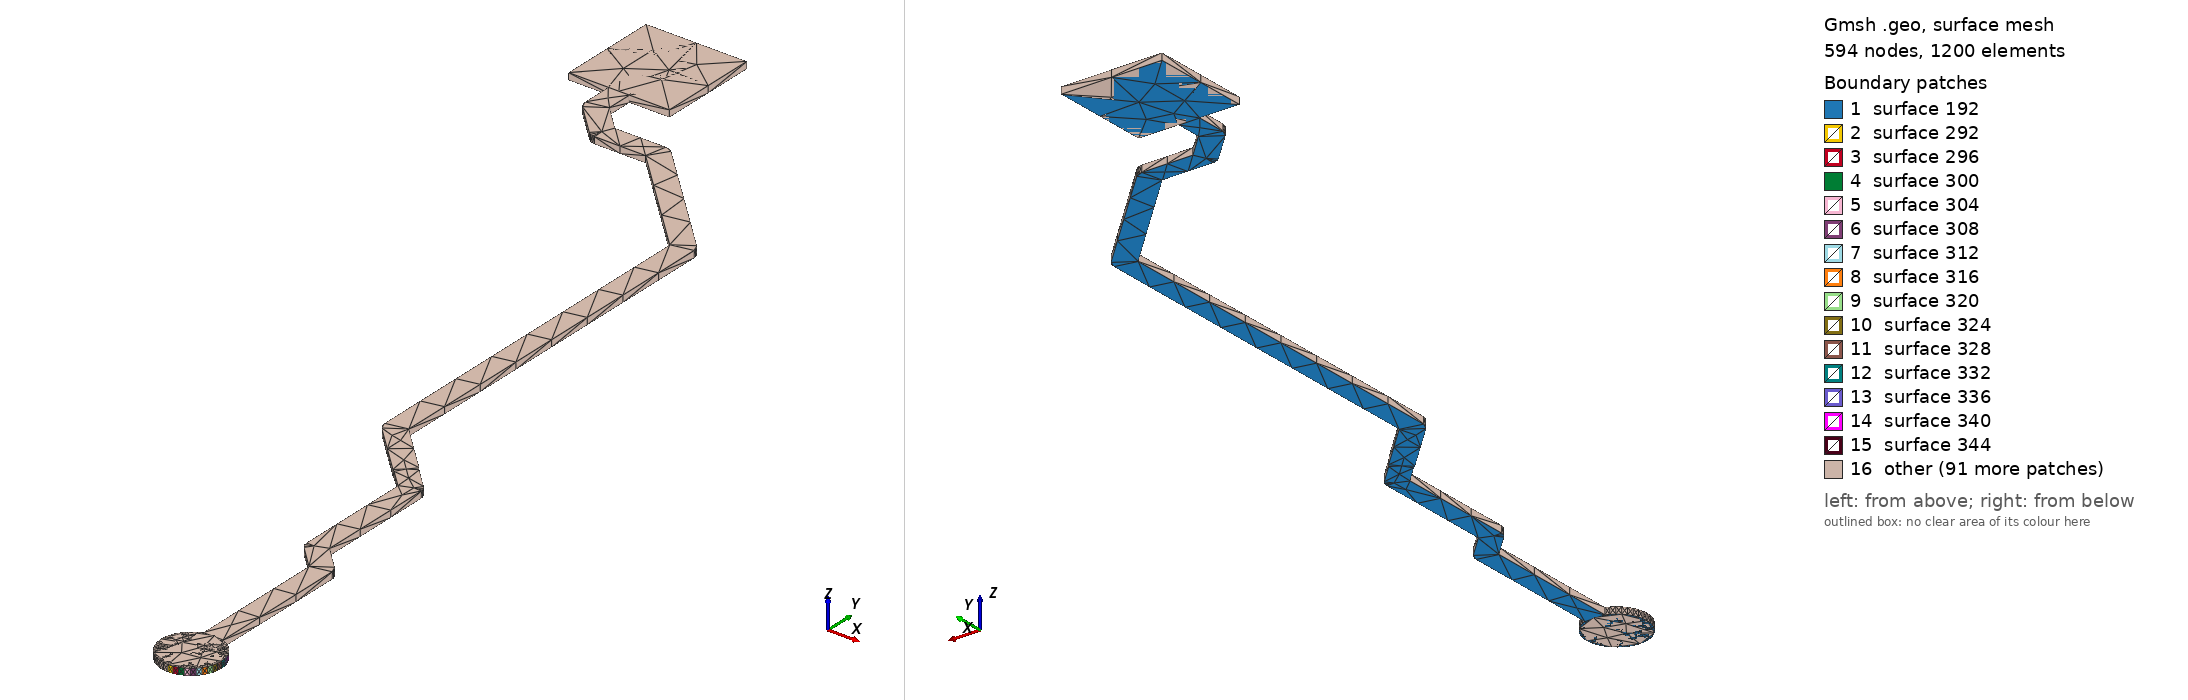

Gmsh geometry script, surface-meshed: 594 nodes, 1200 surface elements. Boundary patches (legend numbers): 1 surface 192, 2 surface 292, 3 surface 296, 4 surface 300, 5 surface 304, 6 surface 308, 7 surface 312, 8 surface 316, 9 surface 320, 10 surface 324, 11 surface 328, 12 surface 332, 13 surface 336, 14 surface 340, 15 surface 344, 16 other. Left view from above one corner, right view from below the opposite corner. The script declares no physical surfaces, so the legend lists its geometric surfaces. The drawing asked Gmsh for element sizes between 1% and 20% of the model's largest extent; the script's own settings can give other sizes.

=== FLEX1_CLK.geo (drawn) ===
lc = 1e-2;
Point(1) = {1.645, 1.63741, 0.10548, lc} ;
Point(2) = {1.64594, 1.63748, 0.10548, lc} ;
Point(3) = {1.64685, 1.6377, 0.10548, lc} ;
Point(4) = {1.64772, 1.63806, 0.10548, lc} ;
Point(5) = {1.64853, 1.63856, 0.10548, lc} ;
Point(6) = {1.64924, 1.63917, 0.10548, lc} ;
Point(7) = {1.64985, 1.63988, 0.10548, lc} ;
Point(8) = {1.65035, 1.64069, 0.10548, lc} ;
Point(9) = {1.65071, 1.64156, 0.10548, lc} ;
Point(10) = {1.65093, 1.64247, 0.10548, lc} ;
Point(11) = {1.651, 1.64341, 0.10548, lc} ;
Point(12) = {1.65093, 1.64435, 0.10548, lc} ;
Point(13) = {1.65071, 1.64526, 0.10548, lc} ;
Point(14) = {1.65035, 1.64613, 0.10548, lc} ;
Point(15) = {1.64985, 1.64694, 0.10548, lc} ;
Point(16) = {1.64924, 1.64765, 0.10548, lc} ;
Point(17) = {1.64853, 1.64826, 0.10548, lc} ;
Point(18) = {1.64772, 1.64876, 0.10548, lc} ;
Point(19) = {1.647, 1.64906, 0.10548, lc} ;
Point(20) = {1.647, 1.67716, 0.10548, lc} ;
Point(21) = {1.64698, 1.67716, 0.10548, lc} ;
Point(22) = {1.64698, 1.67748, 0.10548, lc} ;
Point(23) = {1.64678, 1.67807, 0.10548, lc} ;
Point(24) = {1.64641, 1.67858, 0.10548, lc} ;
Point(25) = {1.642, 1.68299, 0.10548, lc} ;
Point(26) = {1.642, 1.7066, 0.10548, lc} ;
Point(27) = {1.64197, 1.7066, 0.10548, lc} ;
Point(28) = {1.64197, 1.70691, 0.10548, lc} ;
Point(29) = {1.64178, 1.70751, 0.10548, lc} ;
Point(30) = {1.64141, 1.70801, 0.10548, lc} ;
Point(31) = {1.63752, 1.71191, 0.10548, lc} ;
Point(32) = {1.63714, 1.71243, 0.10548, lc} ;
Point(33) = {1.6281, 1.72147, 0.10548, lc} ;
Point(34) = {1.6281, 1.795, 0.10548, lc} ;
Point(35) = {1.62807, 1.795, 0.10548, lc} ;
Point(36) = {1.62807, 1.79533, 0.10548, lc} ;
Point(37) = {1.62787, 1.79595, 0.10548, lc} ;
Point(38) = {1.62749, 1.79649, 0.10548, lc} ;
Point(39) = {1.60549, 1.81848, 0.10548, lc} ;
Point(40) = {1.60547, 1.81847, 0.10548, lc} ;
Point(41) = {1.60523, 1.8187, 0.10548, lc} ;
Point(42) = {1.60465, 1.819, 0.10548, lc} ;
Point(43) = {1.604, 1.8191, 0.10548, lc} ;
Point(44) = {1.59387, 1.8191, 0.10548, lc} ;
Point(45) = {1.5891, 1.82387, 0.10548, lc} ;
Point(46) = {1.5891, 1.829, 0.10548, lc} ;
Point(47) = {1.597, 1.829, 0.10548, lc} ;
Point(48) = {1.597, 1.849, 0.10548, lc} ;
Point(49) = {1.577, 1.849, 0.10548, lc} ;
Point(50) = {1.577, 1.829, 0.10548, lc} ;
Point(51) = {1.5849, 1.829, 0.10548, lc} ;
Point(52) = {1.5849, 1.823, 0.10548, lc} ;
Point(53) = {1.585, 1.82235, 0.10548, lc} ;
Point(54) = {1.5853, 1.82177, 0.10548, lc} ;
Point(55) = {1.58553, 1.82153, 0.10548, lc} ;
Point(56) = {1.58552, 1.82151, 0.10548, lc} ;
Point(57) = {1.59152, 1.81551, 0.10548, lc} ;
Point(58) = {1.59205, 1.81513, 0.10548, lc} ;
Point(59) = {1.59267, 1.81493, 0.10548, lc} ;
Point(60) = {1.593, 1.81493, 0.10548, lc} ;
Point(61) = {1.593, 1.8149, 0.10548, lc} ;
Point(62) = {1.60313, 1.8149, 0.10548, lc} ;
Point(63) = {1.6239, 1.79413, 0.10548, lc} ;
Point(64) = {1.6239, 1.7206, 0.10548, lc} ;
Point(65) = {1.624, 1.71995, 0.10548, lc} ;
Point(66) = {1.6243, 1.71936, 0.10548, lc} ;
Point(67) = {1.62453, 1.71913, 0.10548, lc} ;
Point(68) = {1.62451, 1.71911, 0.10548, lc} ;
Point(69) = {1.63417, 1.70946, 0.10548, lc} ;
Point(70) = {1.63469, 1.70908, 0.10548, lc} ;
Point(71) = {1.638, 1.70577, 0.10548, lc} ;
Point(72) = {1.638, 1.68216, 0.10548, lc} ;
Point(73) = {1.6381, 1.68155, 0.10548, lc} ;
Point(74) = {1.63838, 1.68099, 0.10548, lc} ;
Point(75) = {1.6386, 1.68077, 0.10548, lc} ;
Point(76) = {1.63859, 1.68075, 0.10548, lc} ;
Point(77) = {1.643, 1.67634, 0.10548, lc} ;
Point(78) = {1.643, 1.64906, 0.10548, lc} ;
Point(79) = {1.64228, 1.64876, 0.10548, lc} ;
Point(80) = {1.64147, 1.64826, 0.10548, lc} ;
Point(81) = {1.64076, 1.64765, 0.10548, lc} ;
Point(82) = {1.64015, 1.64694, 0.10548, lc} ;
Point(83) = {1.63965, 1.64613, 0.10548, lc} ;
Point(84) = {1.63929, 1.64526, 0.10548, lc} ;
Point(85) = {1.63907, 1.64435, 0.10548, lc} ;
Point(86) = {1.639, 1.64341, 0.10548, lc} ;
Point(87) = {1.63907, 1.64247, 0.10548, lc} ;
Point(88) = {1.63929, 1.64156, 0.10548, lc} ;
Point(89) = {1.63965, 1.64069, 0.10548, lc} ;
Point(90) = {1.64015, 1.63988, 0.10548, lc} ;
Point(91) = {1.64076, 1.63917, 0.10548, lc} ;
Point(92) = {1.64147, 1.63856, 0.10548, lc} ;
Point(93) = {1.64228, 1.63806, 0.10548, lc} ;
Point(94) = {1.64315, 1.6377, 0.10548, lc} ;
Point(95) = {1.64406, 1.63748, 0.10548, lc} ;
Line(96) = {1,2} ;
Line(97) = {2,3} ;
Line(98) = {3,4} ;
Line(99) = {4,5} ;
Line(100) = {5,6} ;
Line(101) = {6,7} ;
Line(102) = {7,8} ;
Line(103) = {8,9} ;
Line(104) = {9,10} ;
Line(105) = {10,11} ;
Line(106) = {11,12} ;
Line(107) = {12,13} ;
Line(108) = {13,14} ;
Line(109) = {14,15} ;
Line(110) = {15,16} ;
Line(111) = {16,17} ;
Line(112) = {17,18} ;
Line(113) = {18,19} ;
Line(114) = {19,20} ;
Line(115) = {20,21} ;
Line(116) = {21,22} ;
Line(117) = {22,23} ;
Line(118) = {23,24} ;
Line(119) = {24,25} ;
Line(120) = {25,26} ;
Line(121) = {26,27} ;
Line(122) = {27,28} ;
Line(123) = {28,29} ;
Line(124) = {29,30} ;
Line(125) = {30,31} ;
Line(126) = {31,32} ;
Line(127) = {32,33} ;
Line(128) = {33,34} ;
Line(129) = {34,35} ;
Line(130) = {35,36} ;
Line(131) = {36,37} ;
Line(132) = {37,38} ;
Line(133) = {38,39} ;
Line(134) = {39,40} ;
Line(135) = {40,41} ;
Line(136) = {41,42} ;
Line(137) = {42,43} ;
Line(138) = {43,44} ;
Line(139) = {44,45} ;
Line(140) = {45,46} ;
Line(141) = {46,47} ;
Line(142) = {47,48} ;
Line(143) = {48,49} ;
Line(144) = {49,50} ;
Line(145) = {50,51} ;
Line(146) = {51,52} ;
Line(147) = {52,53} ;
Line(148) = {53,54} ;
Line(149) = {54,55} ;
Line(150) = {55,56} ;
Line(151) = {56,57} ;
Line(152) = {57,58} ;
Line(153) = {58,59} ;
Line(154) = {59,60} ;
Line(155) = {60,61} ;
Line(156) = {61,62} ;
Line(157) = {62,63} ;
Line(158) = {63,64} ;
Line(159) = {64,65} ;
Line(160) = {65,66} ;
Line(161) = {66,67} ;
Line(162) = {67,68} ;
Line(163) = {68,69} ;
Line(164) = {69,70} ;
Line(165) = {70,71} ;
Line(166) = {71,72} ;
Line(167) = {72,73} ;
Line(168) = {73,74} ;
Line(169) = {74,75} ;
Line(170) = {75,76} ;
Line(171) = {76,77} ;
Line(172) = {77,78} ;
Line(173) = {78,79} ;
Line(174) = {79,80} ;
Line(175) = {80,81} ;
Line(176) = {81,82} ;
Line(177) = {82,83} ;
Line(178) = {83,84} ;
Line(179) = {84,85} ;
Line(180) = {85,86} ;
Line(181) = {86,87} ;
Line(182) = {87,88} ;
Line(183) = {88,89} ;
Line(184) = {89,90} ;
Line(185) = {90,91} ;
Line(186) = {91,92} ;
Line(187) = {92,93} ;
Line(188) = {93,94} ;
Line(189) = {94,95} ;
Line(190) = {95,1} ;
Line Loop(191) = {96,97,98,99,100,101,102,103,104,105,106,107,108,109,110,111,112,113,114,115,116,117,118,119,120,121,122,123,124,125,126,127,128,129,130,131,132,133,134,135,136,137,138,139,140,141,142,143,144,145,146,147,148,149,150,151,152,153,154,155,156,157,158,159,160,161,162,163,164,165,166,167,168,169,170,171,172,173,174,175,176,177,178,179,180,181,182,183,184,185,186,187,188,189,190} ;
Plane Surface(192) = {191} ;
Extrude{0,0,0.00137}{ Surface{192}; }
Point(1913) = {1.645,1.64341,0.10548, lc};
Point(1914) = {1.645,1.64941,0.10548, lc};
Point(1915) = {1.651,1.64341,0.10548, lc};
Point(1916) = {1.645,1.63741,0.10548, lc};
Point(1917) = {1.639,1.64341,0.10548, lc};
Circle(1918) = {1914, 1913,1915};
Circle(1919) = {1915, 1913,1916};
Circle(1920) = {1916, 1913,1917};
Circle(1921) = {1917, 1913,1914};
Line Loop(1922) = {1918,1919,1920,1921};
Plane Surface(1923) = {1922};
Extrude {0,0,0.00137} { 
  Surface{1923};
}
Point(2192) = {1.597, 1.849, 0.10548, lc} ;
Point(2193) = {1.597, 1.829, 0.10548, lc} ;
Point(2194) = {1.577, 1.829, 0.10548, lc} ;
Point(2195) = {1.577, 1.849, 0.10548, lc} ;
Line(2196) = {2192,2193} ;
Line(2197) = {2193,2194} ;
Line(2198) = {2194,2195} ;
Line(2199) = {2195,2192} ;
Line Loop(2200) = {2196,2197,2198,2199} ;
Plane Surface(2201) = {2200} ;
Extrude{0,0,0.00137}{ Surface{2201}; }
